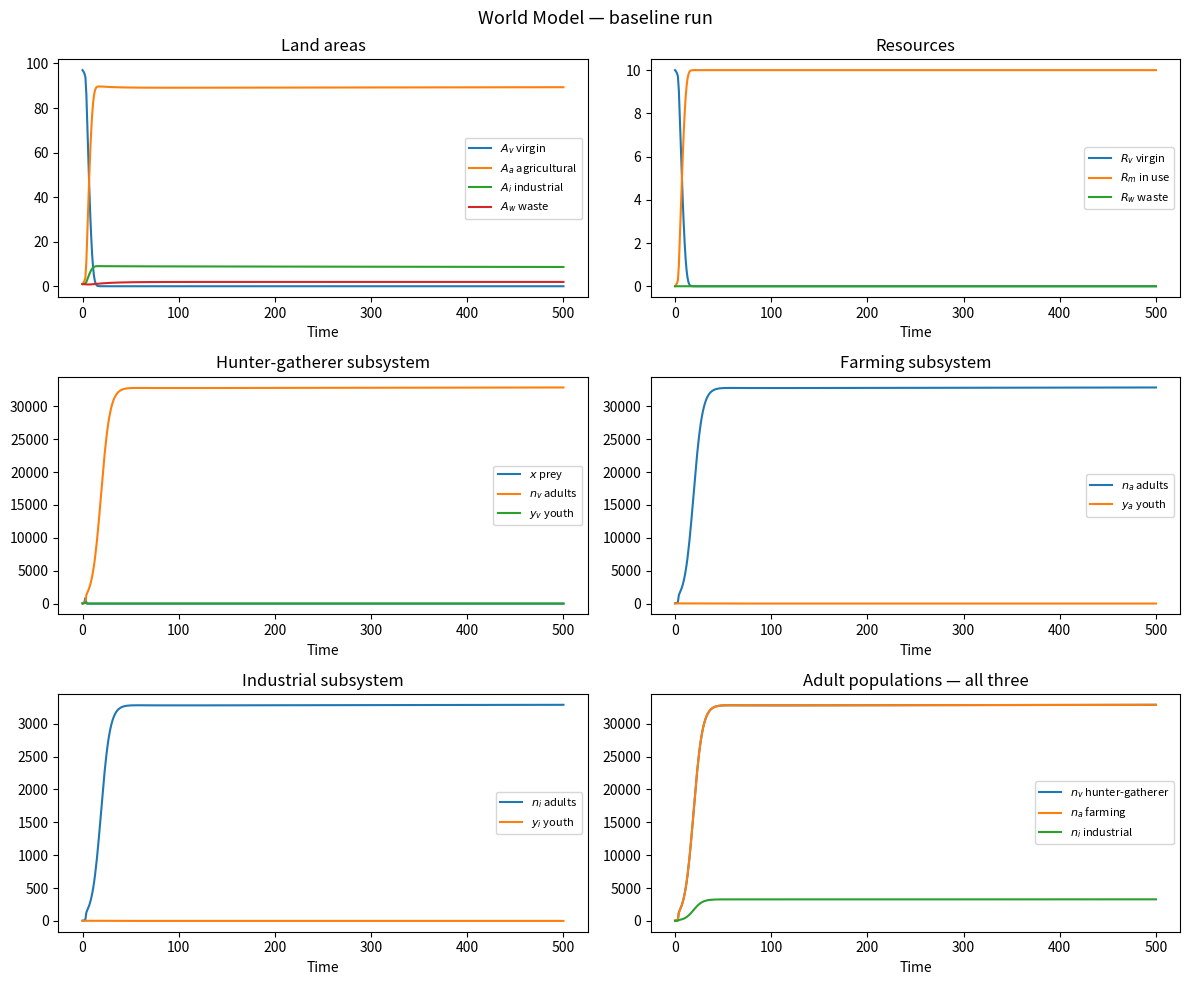

The matplotlib source for this figure: (Note: this script raises an exception after producing the figure.)
#!/usr/bin/env python3

import numpy as np
from scipy.integrate import solve_ivp
import matplotlib.pyplot as plt
import matplotlib
matplotlib.use('Agg')

# ── Parameters ────────────────────────────────────────────────────────────────

Atotal = 100.0
Rtotal = 10.0

p = dict(
    am   = 0.0001,
    aa   = 0.00011,
    awv  = 0.05,
    aw   = 0.001,
    ai   = 0.001,

    krm  = 0.001,
    krw  = 0.001,
    kwm  = 0.05,   # was 0,05 (comma = bug) in parameters.r
    kxn  = 0.005,

    betavv = 0.008,  betaav = 0.008,  betaiv = 0.008,
    betava = 0.008,  betaaa = 0.008,  betaia = 0.008,
    betavi = 0.008,  betaai = 0.008,  betaii = 0.008,

    mad  = 0.05,
    mjuv = 0.06,
    ra   = 0.5,
    rv   = 1.0,
    ri   = 0.5,
    rx   = 2.0,
    Kp   = 100.0,
    Kc   = 500.0,
    kmc  = 0.01,
)

# ── Initial state ─────────────────────────────────────────────────────────────
#  Order: Av, Aa, Ai, Aw, Rv, Rm, Rw, x, nv, yv, na, ya, ni, yi

state0 = [
    Atotal - 3,   # Av
    1.0,          # Aa
    1.0,          # Ai
    1.0,          # Aw
    Rtotal,       # Rv  (implicit: Rtotal - Rm - Rw)
    0.0,          # Rm
    0.0,          # Rw
    10.0,         # x
    50.0,         # nv
    50.0,         # yv
    50.0,         # na
    0.5,          # ya
    5.0,          # ni
    0.5,          # yi
]

# ── ODE system ────────────────────────────────────────────────────────────────

def worldmodel(t, s, p):
    Av, Aa, Ai, Aw, Rv, Rm, Rw, x, nv, yv, na, ya, ni, yi = s

    am=p['am']; aa=p['aa']; awv=p['awv']; aw=p['aw']; ai=p['ai']
    krm=p['krm']; krw=p['krw']; kwm=p['kwm']; kxn=p['kxn']
    betavv=p['betavv']; betaav=p['betaav']; betaiv=p['betaiv']
    betava=p['betava']; betaaa=p['betaaa']; betaia=p['betaia']
    betavi=p['betavi']; betaai=p['betaai']; betaii=p['betaii']
    mad=p['mad']; mjuv=p['mjuv']
    ra=p['ra']; rv=p['rv']; ri=p['ri']; rx=p['rx']
    Kp=p['Kp']; Kc=p['Kc']; kmc=p['kmc']

    Rv_eff = Rtotal - Rm - Rw   # conserved: don't use the Rv state variable

    # Areas
    dAv = -(am*ni + aa*na)*Av + awv*Aw
    dAa =  aa*na*Av - aw*Aa
    dAi =  am*ni*Av - ai*Ai
    dAw =  aw*Aa + ai*Ai - awv*Aw

    # Resources
    dRv = -krm * Rv_eff * ni
    dRm =  krm * Rv_eff * ni - krw*Rm + kwm*ni*Rw
    dRw =  krw*Rm - kwm*ni*Rw

    # Hunter-gatherer prey
    dx  = rx*x*(1 - x/(Av*Kp)) - kxn*x*nv

    # Hunter-gatherer population
    dnv = (betavv*yv + betaav*ya + betaiv*yi - mad)*nv
    dyv =  rv*kxn*x*nv - (betavv*nv + betava*na + betavi*ni + mjuv)*yv

    # Farming population
    dna = (betava*yv + betaaa*ya + betaia*yi - mad)*na
    dya =  ra*na*(1 - (na+ni)/(Aa*(Kc + kmc*Rm))) \
           - (betaav*nv + betaaa*na + betaai*ni + mjuv)*ya

    # Industrial population
    dni = (betavi*yv + betaai*ya + betaii*yi - mad)*ni
    dyi =  ri*ni*(1 - (na+ni)/(Aa*(Kc + kmc*Rm))) \
           - (betaiv*nv + betaia*na + betaii*ni + mjuv)*yi

    return [dAv, dAa, dAi, dAw, dRv, dRm, dRw,
            dx, dnv, dyv, dna, dya, dni, dyi]

# ── Solve ─────────────────────────────────────────────────────────────────────

t_span = (0, 500)
t_eval = np.arange(0, 501, 1.0)

sol = solve_ivp(
    worldmodel, t_span, state0,
    args=(p,),
    method='LSODA',
    t_eval=t_eval,
    rtol=1e-6, atol=1e-9,
    dense_output=False
)

if not sol.success:
    print("Solver failed:", sol.message)
    exit(1)

t  = sol.t
Av, Aa, Ai, Aw = sol.y[0], sol.y[1], sol.y[2], sol.y[3]
Rv, Rm, Rw     = sol.y[4], sol.y[5], sol.y[6]
x              = sol.y[7]
nv, yv         = sol.y[8], sol.y[9]
na, ya         = sol.y[10], sol.y[11]
ni, yi         = sol.y[12], sol.y[13]

# ── Plot ──────────────────────────────────────────────────────────────────────

fig, axes = plt.subplots(3, 2, figsize=(12, 10))
fig.suptitle("World Model — baseline run", fontsize=13)

# Land areas
ax = axes[0, 0]
ax.plot(t, Av, label='$A_v$ virgin')
ax.plot(t, Aa, label='$A_a$ agricultural')
ax.plot(t, Ai, label='$A_i$ industrial')
ax.plot(t, Aw, label='$A_w$ waste')
ax.set_title('Land areas')
ax.set_xlabel('Time')
ax.legend(fontsize=8)

# Resources
ax = axes[0, 1]
ax.plot(t, Rtotal - Rm - Rw, label='$R_v$ virgin')
ax.plot(t, Rm, label='$R_m$ in use')
ax.plot(t, Rw, label='$R_w$ waste')
ax.set_title('Resources')
ax.set_xlabel('Time')
ax.legend(fontsize=8)

# Hunter-gatherer
ax = axes[1, 0]
ax.plot(t, x,  label='$x$ prey')
ax.plot(t, nv, label='$n_v$ adults')
ax.plot(t, yv, label='$y_v$ youth')
ax.set_title('Hunter-gatherer subsystem')
ax.set_xlabel('Time')
ax.legend(fontsize=8)

# Farming
ax = axes[1, 1]
ax.plot(t, na, label='$n_a$ adults')
ax.plot(t, ya, label='$y_a$ youth')
ax.set_title('Farming subsystem')
ax.set_xlabel('Time')
ax.legend(fontsize=8)

# Industrial
ax = axes[2, 0]
ax.plot(t, ni, label='$n_i$ adults')
ax.plot(t, yi, label='$y_i$ youth')
ax.set_title('Industrial subsystem')
ax.set_xlabel('Time')
ax.legend(fontsize=8)

# Population overview
ax = axes[2, 1]
ax.plot(t, nv, label='$n_v$ hunter-gatherer')
ax.plot(t, na, label='$n_a$ farming')
ax.plot(t, ni, label='$n_i$ industrial')
ax.set_title('Adult populations — all three')
ax.set_xlabel('Time')
ax.legend(fontsize=8)

plt.tight_layout()
plt.savefig('/mnt/user-data/outputs/baseline.png', dpi=150)
print("Done. Solver message:", sol.message)
print(f"Steps taken: {len(t)}")
print(f"\nFinal state at t=500:")
print(f"  Av={Av[-1]:.3f}  Aa={Aa[-1]:.3f}  Ai={Ai[-1]:.3f}  Aw={Aw[-1]:.3f}")
print(f"  Rv={Rtotal-Rm[-1]-Rw[-1]:.3f}  Rm={Rm[-1]:.3f}  Rw={Rw[-1]:.3f}")
print(f"  nv={nv[-1]:.3f}  na={na[-1]:.3f}  ni={ni[-1]:.3f}")
